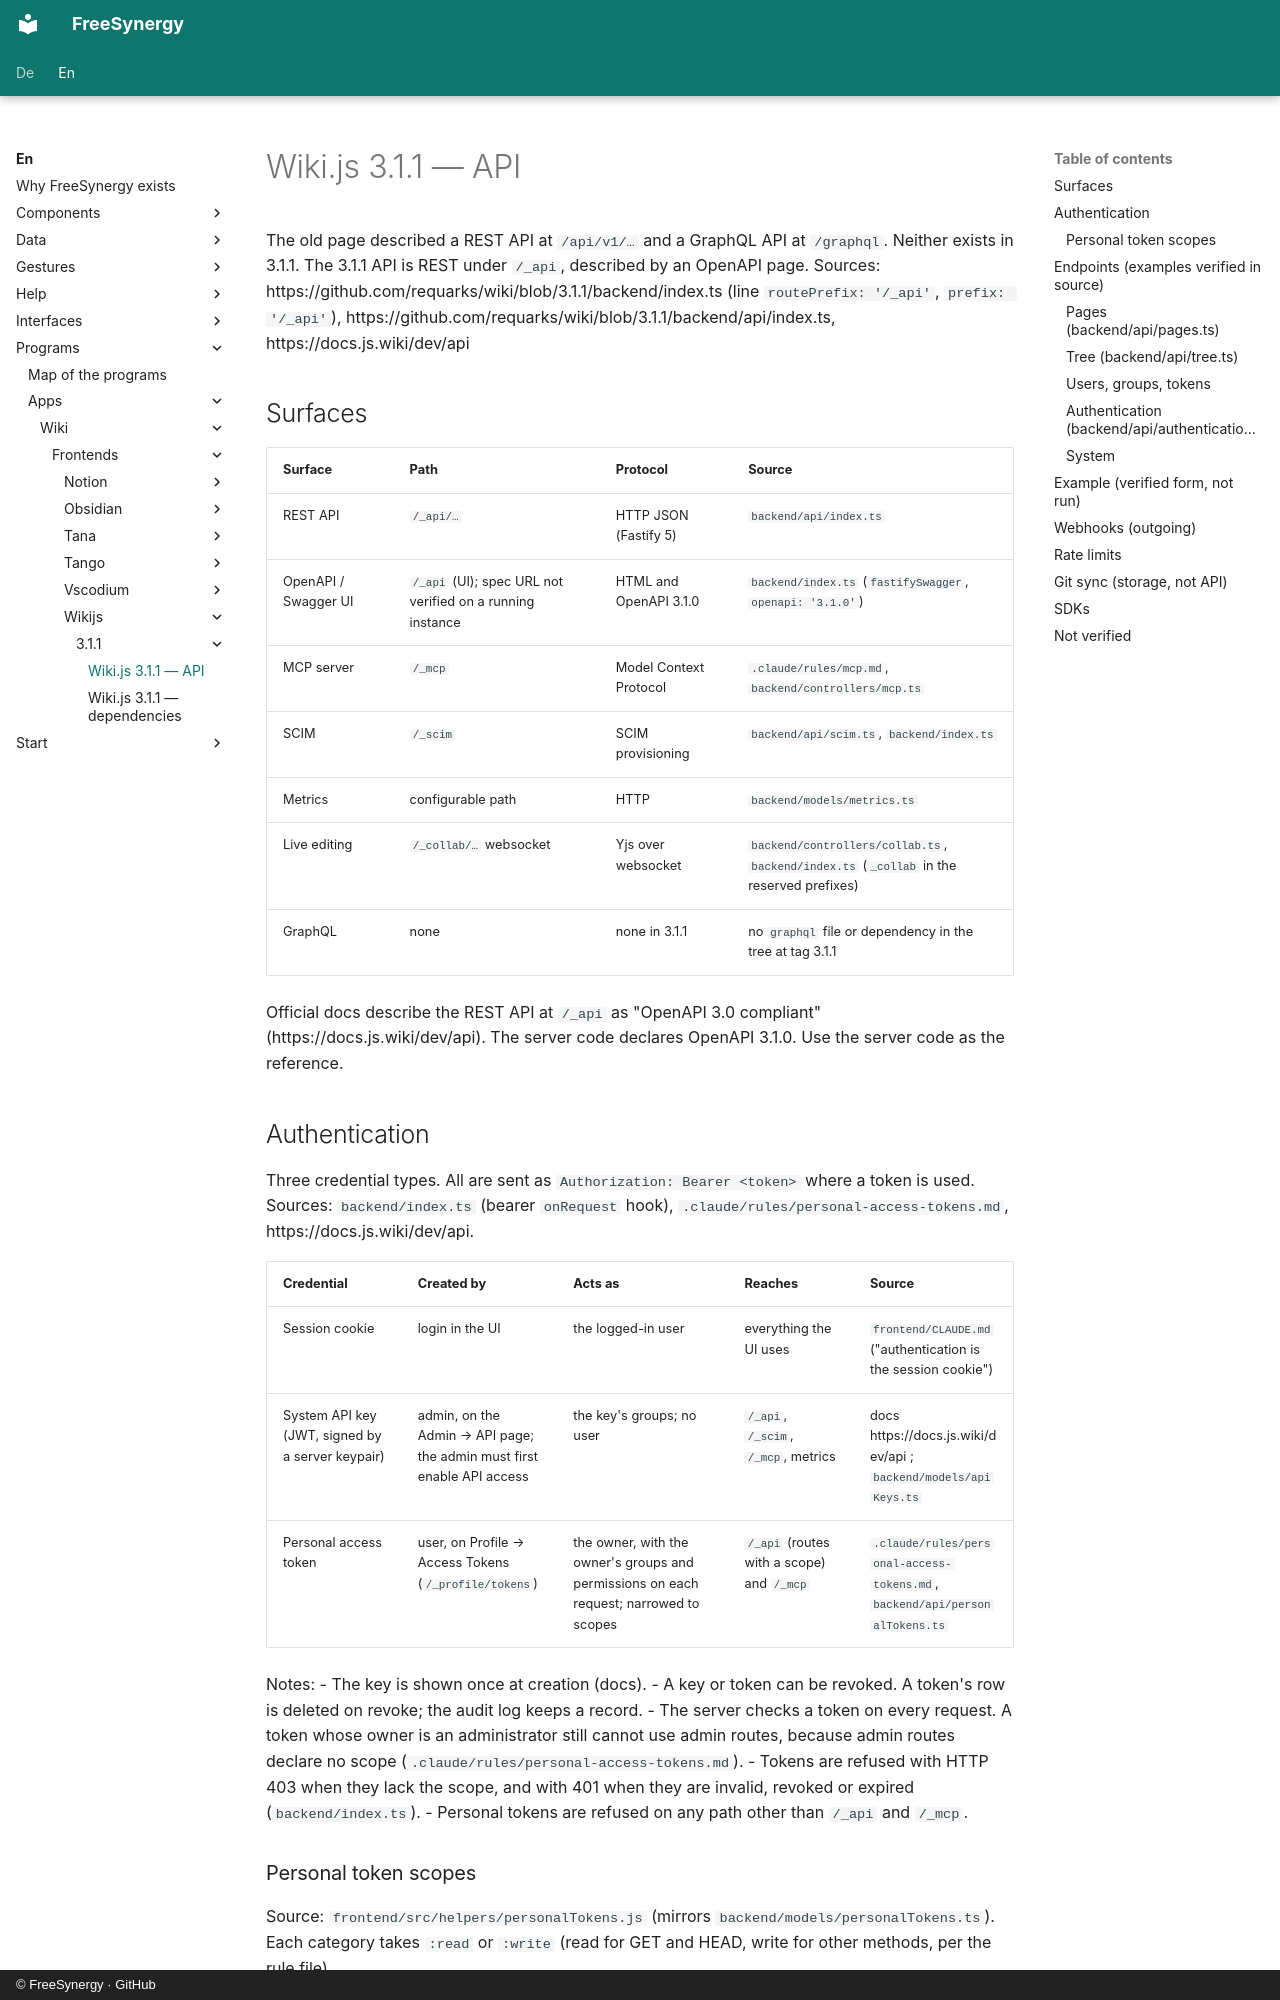

repository: FreeSynergy/fs-documentation · page: en/programs/apps/wiki/frontends/wikijs/3.1.1/api/index.html · generator: mkdocs · copyright: © FreeSynergy · GitHub

# Wiki.js 3.1.1 — API

The old page described a REST API at `/api/v1/…` and a GraphQL API at `/graphql`. Neither exists in 3.1.1. The 3.1.1 API is REST under `/_api`, described by an OpenAPI page. Sources: https://github.com/requarks/wiki/blob/3.1.1/backend/index.ts (line `routePrefix: '/_api'`, `prefix: '/_api'`), https://github.com/requarks/wiki/blob/3.1.1/backend/api/index.ts, https://docs.js.wiki/dev/api

## Surfaces

| Surface | Path | Protocol | Source |
|---------|------|----------|--------|
| REST API | `/_api/…` | HTTP JSON (Fastify 5) | `backend/api/index.ts` |
| OpenAPI / Swagger UI | `/_api` (UI); spec URL not verified on a running instance | HTML and OpenAPI 3.1.0 | `backend/index.ts` (`fastifySwagger`, `openapi: '3.1.0'`) |
| MCP server | `/_mcp` | Model Context Protocol | `.claude/rules/mcp.md`, `backend/controllers/mcp.ts` |
| SCIM | `/_scim` | SCIM provisioning | `backend/api/scim.ts`, `backend/index.ts` |
| Metrics | configurable path | HTTP | `backend/models/metrics.ts` |
| Live editing | `/_collab/…` websocket | Yjs over websocket | `backend/controllers/collab.ts`, `backend/index.ts` (`_collab` in the reserved prefixes) |
| GraphQL | none | none in 3.1.1 | no `graphql` file or dependency in the tree at tag 3.1.1 |

Official docs describe the REST API at `/_api` as "OpenAPI 3.0 compliant" (https://docs.js.wiki/dev/api). The server code declares OpenAPI 3.1.0. Use the server code as the reference.
